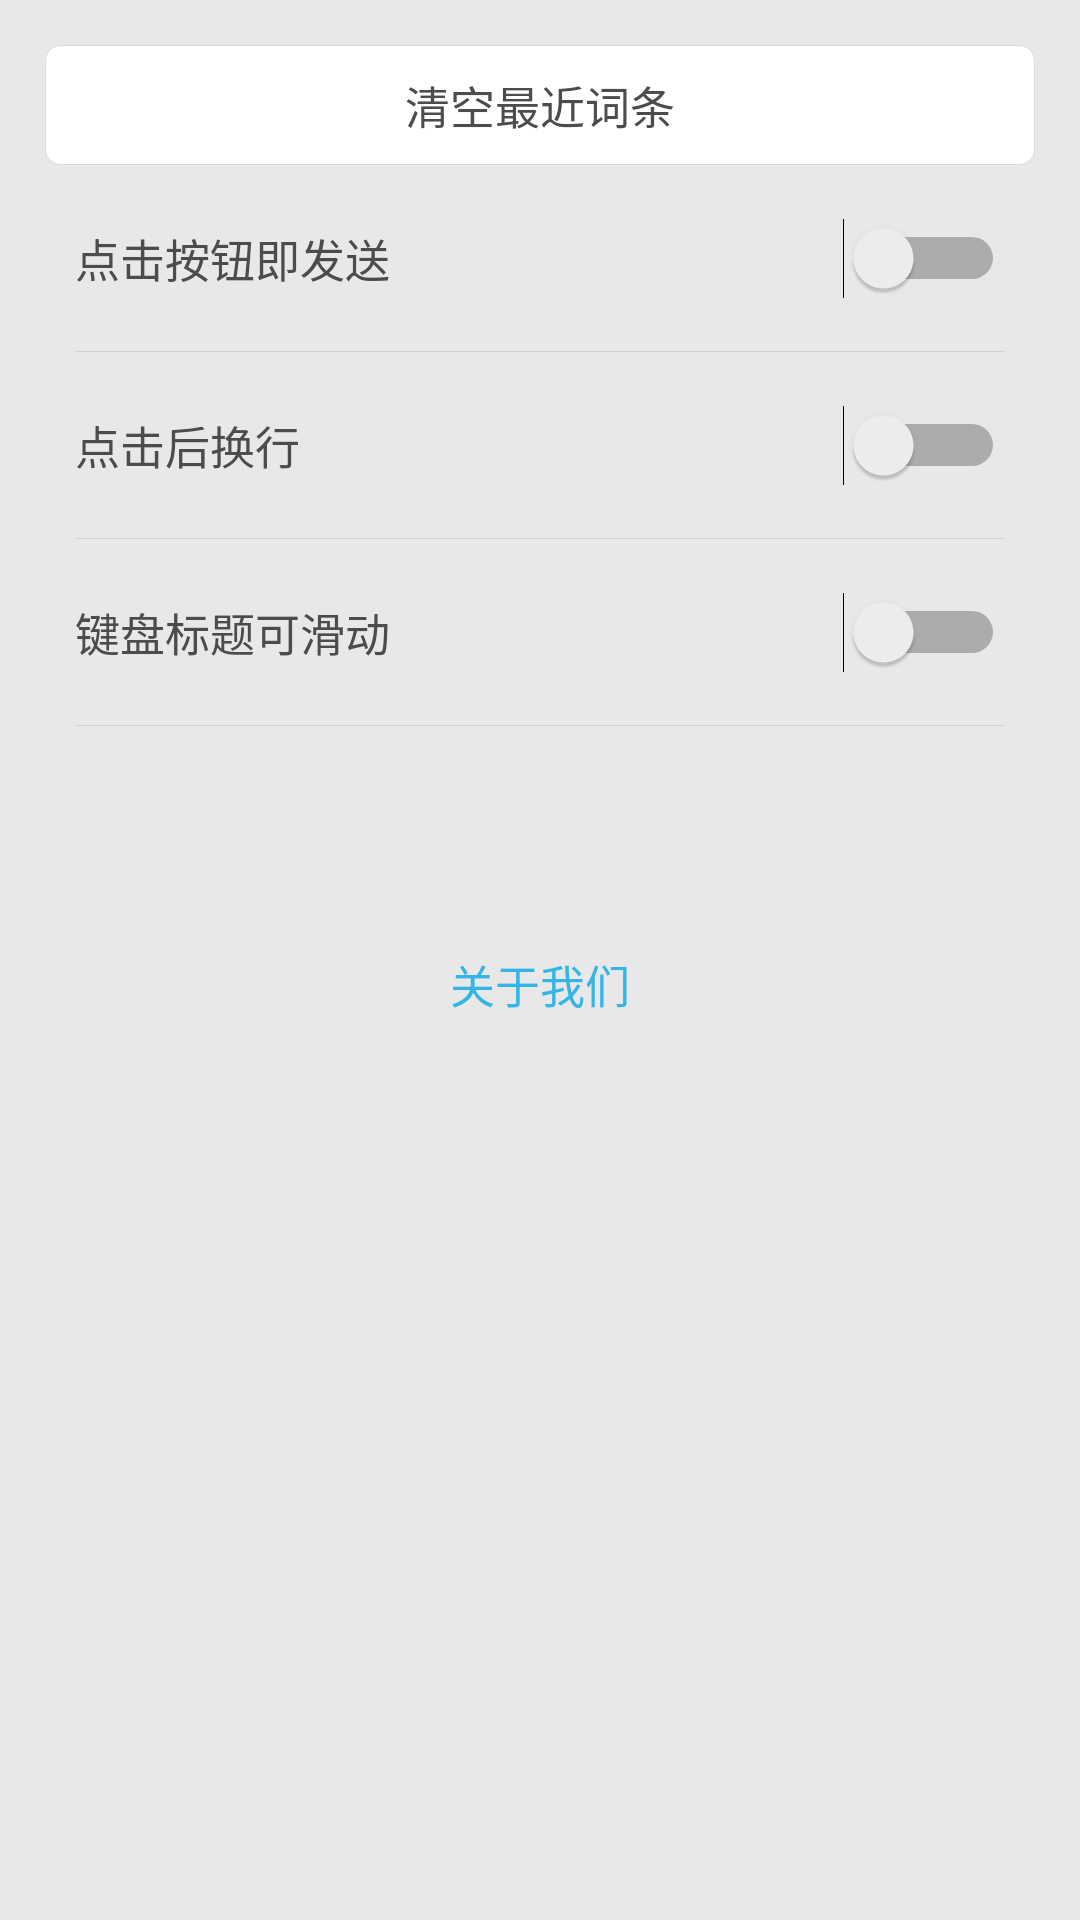

The Android layout XML behind this screen, and the referenced resources:
<!-- AndroidManifest.xml: application theme AppTheme1 -->
<!-- res/layout/activity_main.xml -->
<?xml version="1.0" encoding="utf-8"?>
<LinearLayout xmlns:android="http://schemas.android.com/apk/res/android"
              android:layout_width="match_parent"
              android:layout_height="match_parent"
              xmlns:tools="http://schemas.android.com/tools"
              android:orientation="vertical"
              android:paddingLeft="15dp"
              android:paddingRight="15dp">

    <TextView
        android:id="@+id/button1"
        android:layout_width="match_parent"
        android:layout_height="40dp"
        android:layout_marginTop="15dp"
        android:background="@drawable/bg_btn"
        android:gravity="center"
        android:text="清空最近词条"
        android:textColor="@color/dark_grey"
        android:textSize="15sp"/>

    <TextView
        android:id="@+id/button01"
        android:layout_width="match_parent"
        android:layout_height="40dp"
        android:layout_marginTop="15dp"
        android:background="@drawable/bg_btn"
        android:gravity="center"
        android:visibility="gone"
        tools:visibility="visible"
        android:text="测试竖向"
        android:textColor="@color/dark_grey"
        android:textSize="15sp"/>

    <TextView
        android:id="@+id/button02"
        android:layout_width="match_parent"
        android:layout_height="40dp"
        android:visibility="gone"
        tools:visibility="visible"
        android:layout_marginTop="15dp"
        android:background="@drawable/bg_btn"
        android:gravity="center"
        android:text="测试横向"
        android:textColor="@color/dark_grey"
        android:textSize="15sp"/>

    <Switch
        android:id="@+id/switch1"
        android:layout_width="match_parent"
        android:layout_height="wrap_content"
        android:layout_marginTop="10dp"
        android:padding="10dp"
        android:text="点击按钮即发送"
        android:textColor="@color/dark_grey"
        android:textSize="15sp"/>

    <View
        android:layout_width="match_parent"
        android:layout_height="1px"
        android:layout_margin="10dp"
        android:background="@color/color_divider"/>

    <Switch
        android:id="@+id/switch2"
        android:layout_width="match_parent"
        android:layout_height="wrap_content"
        android:padding="10dp"
        android:text="点击后换行"
        android:textColor="@color/dark_grey"
        android:textSize="15sp"/>

    <View
        android:layout_width="match_parent"
        android:layout_height="1px"
        android:layout_margin="10dp"
        android:background="@color/color_divider"/>

    <Switch
        android:id="@+id/switch3"
        android:layout_width="match_parent"
        android:layout_height="wrap_content"
        android:padding="10dp"
        android:text="键盘标题可滑动"
        android:textColor="@color/dark_grey"
        android:textSize="15sp"/>

    <View
        android:layout_width="match_parent"
        android:layout_height="1px"
        android:layout_margin="10dp"
        android:background="@color/color_divider"/>

    <TextView
        android:id="@+id/buttonAbout"
        android:layout_width="wrap_content"
        android:layout_height="wrap_content"
        android:layout_gravity="center_horizontal"
        android:layout_marginTop="50dp"
        android:gravity="center"
        android:padding="15dp"
        android:text="关于我们"
        android:textColor="@color/blue"
        android:textSize="15sp"/>
</LinearLayout>
<!-- resources referenced by this layout -->
<resources>
  <color name="blue">#ff33b5e5</color>
  <color name="color_divider">#1A000000</color>
  <color name="dark_grey">#ff4c4c4c</color>
  <!-- drawable bg_btn (drawable) -->
  <?xml version="1.0" encoding="utf-8"?>
  <selector xmlns:android="http://schemas.android.com/apk/res/android">
      <item android:state_pressed="true" android:drawable="@drawable/bg_btn_pressed"/>
      <item android:state_focused="true" android:drawable="@drawable/bg_btn_pressed"/>
      <item android:drawable="@drawable/bg_btn_normal"/>
  
  </selector>
  <style name="AppTheme1" parent="Theme.AppCompat.Light.DarkActionBar">
          
          <item name="colorPrimary">@color/dark_grey</item>
          <item name="android:windowBackground">@color/light_grey</item>
          <item name="colorPrimaryDark">@color/dark_grey</item>
          <item name="colorAccent">@color/blue</item>
      </style>
  <!-- drawable bg_btn_pressed (drawable) -->
  <?xml version="1.0" encoding="utf-8"?>
  <shape xmlns:android="http://schemas.android.com/apk/res/android"
  
         android:shape="rectangle">
  
      <corners
          android:radius="5dp"/>
  
      <solid
          android:color="@color/blue"/>
  
      <stroke
          android:width="1px"
          android:color="@color/color_divider"
          />
  
  
  </shape>
  <!-- drawable bg_btn_normal (drawable) -->
  <?xml version="1.0" encoding="utf-8"?>
  <shape xmlns:android="http://schemas.android.com/apk/res/android"
  
         android:shape="rectangle">
  
      <corners
          android:radius="5dp"/>
  
      <solid
          android:color="@color/white"/>
  
      <stroke
          android:width="1px"
          android:color="@color/color_divider"
          />
  
  
  </shape>
  <color name="light_grey">#E8E8E8</color>
  <color name="white">#ffffff</color>
</resources>
